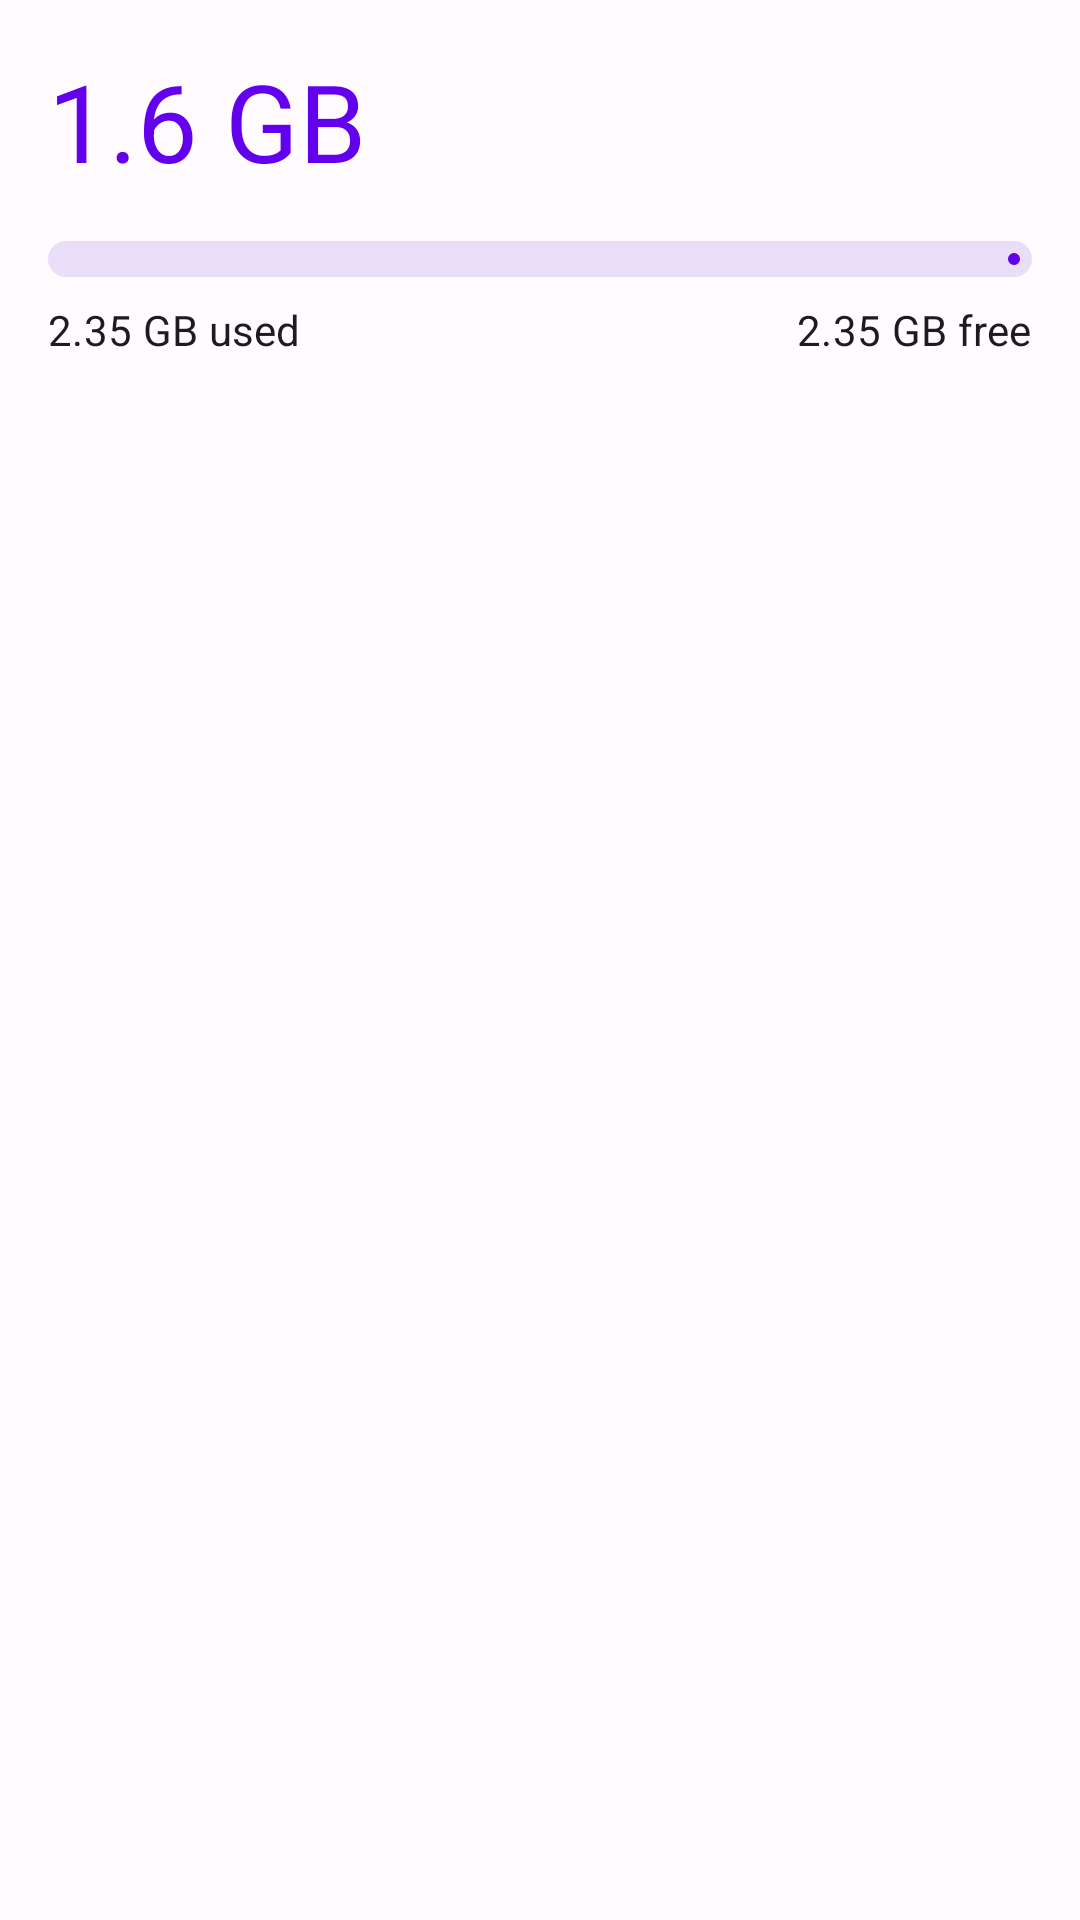

This screen was rendered from an Android layout file. Write that file and the resources it references.
<!-- AndroidManifest.xml: application theme Theme.MemInfo -->
<!-- res/layout/recycler_view_header_layout.xml -->
<?xml version="1.0" encoding="utf-8"?>
<androidx.constraintlayout.widget.ConstraintLayout xmlns:android="http://schemas.android.com/apk/res/android"
    android:layout_width="match_parent"
    android:layout_height="match_parent"
    xmlns:app="http://schemas.android.com/apk/res-auto">

    <com.google.android.material.textview.MaterialTextView
        android:id="@+id/txt_memory"
        android:layout_width="match_parent"
        android:layout_height="wrap_content"
        android:padding="@dimen/padding_moderate"
        android:text="1.6 GB"
        android:textColor="?attr/colorPrimary"
        android:textAppearance="?attr/textAppearanceDisplaySmall"
        app:layout_constraintEnd_toEndOf="parent"
        app:layout_constraintStart_toStartOf="parent"
        app:layout_constraintTop_toTopOf="parent" />

    <com.google.android.material.progressindicator.LinearProgressIndicator
        android:id="@+id/memory_bar"
        android:layout_width="match_parent"
        android:layout_height="wrap_content"
        android:indeterminate="false"
        android:layout_marginStart="@dimen/margin_moderate"
        android:layout_marginEnd="@dimen/margin_moderate"
        app:layout_constraintEnd_toEndOf="parent"
        app:layout_constraintStart_toStartOf="parent"
        app:layout_constraintTop_toBottomOf="@+id/txt_memory"
        android:paddingBottom="@dimen/padding_normal"
        app:trackCornerRadius="16dp"
        app:trackThickness="12dp" />

    <TextView
        android:id="@+id/txt_memory_used"
        android:layout_width="wrap_content"
        android:layout_height="wrap_content"
        android:text="2.35 GB used"
        android:textAppearance="?attr/textAppearanceLabelLarge"
        app:layout_constraintStart_toStartOf="@+id/memory_bar"
        app:layout_constraintTop_toBottomOf="@+id/memory_bar" />

    <TextView
        android:id="@+id/txt_memory_free"
        android:layout_width="wrap_content"
        android:layout_height="wrap_content"
        android:text="2.35 GB free"
        android:textAppearance="?attr/textAppearanceLabelLarge"
        app:layout_constraintEnd_toEndOf="@+id/memory_bar"
        app:layout_constraintTop_toBottomOf="@+id/memory_bar" />

</androidx.constraintlayout.widget.ConstraintLayout>
<!-- resources referenced by this layout -->
<resources>
  <dimen name="margin_moderate">16dp</dimen>
  <dimen name="padding_moderate">16dp</dimen>
  <dimen name="padding_normal">8dp</dimen>
  <color name="purple_500">#FF6200EE</color>
  <color name="white">#FFFFFFFF</color>
  <color name="purple_primary_90">#EADDFF</color>
  <color name="purple_primary_10">#21005D</color>
  <color name="purple_primary_80">#D0BCFF</color>
  <color name="purple_secondary_40">#625B71</color>
  <color name="purple_secondary_90">#E8DEF8</color>
  <color name="purple_secondary_10">#1D192B</color>
  <color name="purple_tertiary_40">#7D5260</color>
  <color name="purple_tertiary_90">#FFD8E4</color>
  <color name="purple_tertiary_10">#31111D</color>
  <color name="purple_error_40">#B3261E</color>
  <color name="purple_error_90">#F9DEDC</color>
  <color name="purple_error_10">#410E0B</color>
  <color name="purple_neutral_99">#FFFBFE</color>
  <color name="purple_neutral_10">#1C1B1F</color>
  <color name="purple_neutral_20">#2E3133</color>
  <color name="purple_neutral_90">#E6E1E5</color>
  <color name="purple_neutral_variant_90">#E7E0EC</color>
  <color name="purple_neutral_variant_30">#49454F</color>
  <color name="purple_neutral_variant_50">#79747E</color>
  <!-- drawable custom_popup_background (drawable) -->
  <?xml version="1.0" encoding="utf-8"?>
  <shape xmlns:android="http://schemas.android.com/apk/res/android">
      <solid android:color="?attr/colorOnSurfaceInverse"/>
      <corners
          android:radius="16dp"/>
      <padding
          android:bottom="8dp"
          android:top="8dp"/>
  </shape>
  <style name="ThemeOverlay.App.MaterialAlertDialog" parent="ThemeOverlay.Material3.MaterialAlertDialog">
          <item name="materialAlertDialogBodyTextStyle">@style/MaterialAlertDialog.App.Body.Text</item>
      </style>
  <style name="MaterialAlertDialog.App.Body.Text" parent="MaterialAlertDialog.Material3.Body.Text">
          <item name="android:textAppearance">?attr/textAppearanceBodyLarge</item>
      </style>
</resources>
